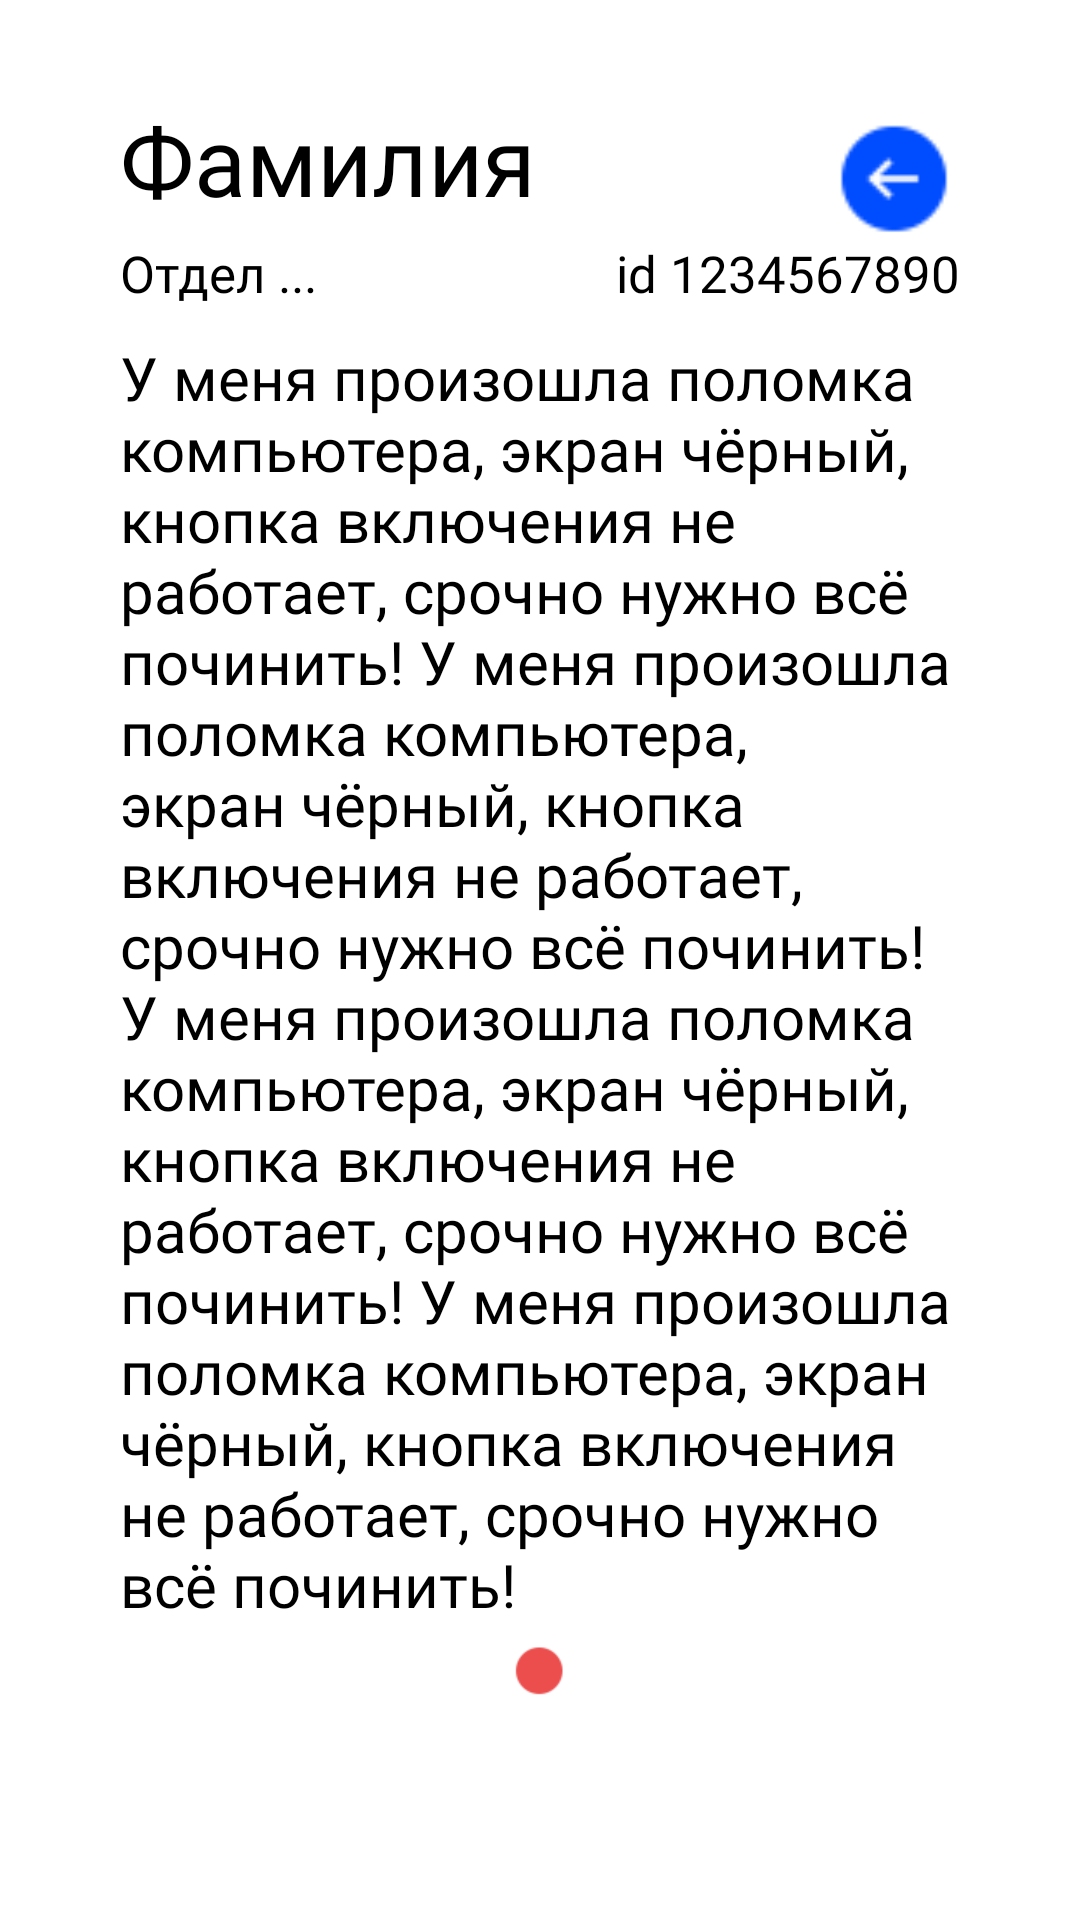

Produce the Android XML layout that renders to this screen, including the resource entries it uses.
<!-- AndroidManifest.xml: application theme Theme.Glavrybvod_app -->
<!-- res/layout/activity_task.xml -->
<?xml version="1.0" encoding="utf-8"?>
<androidx.constraintlayout.widget.ConstraintLayout xmlns:android="http://schemas.android.com/apk/res/android"
    xmlns:app="http://schemas.android.com/apk/res-auto"
    xmlns:tools="http://schemas.android.com/tools"
    android:id="@+id/main"
    android:layout_width="match_parent"
    android:layout_height="match_parent"
    android:background="#FFFFFF"
    tools:context=".TaskActivity">

    <TextView
        android:id="@+id/fullName_label"
        android:layout_width="wrap_content"
        android:layout_height="wrap_content"
        android:layout_marginStart="40dp"
        android:fontFamily="@font/raleway_bold"
        android:text="Фамилия"
        android:textColor="#000000"
        android:textSize="32sp"
        app:layout_constraintBottom_toBottomOf="parent"
        app:layout_constraintStart_toStartOf="parent"
        app:layout_constraintTop_toTopOf="parent"
        app:layout_constraintVertical_bias="0.053" />

    <ImageButton
        android:id="@+id/button_back"
        android:layout_width="44dp"
        android:layout_height="44dp"
        android:layout_marginTop="37dp"
        android:layout_marginEnd="40dp"
        android:background="#00FFFFFF"
        android:scaleType="fitCenter"
        app:layout_constraintEnd_toEndOf="parent"
        app:layout_constraintTop_toTopOf="parent"
        app:srcCompat="@drawable/ic_back" />

    <TextView
        android:id="@+id/department_text"
        android:layout_width="wrap_content"
        android:layout_height="wrap_content"
        android:layout_marginTop="5dp"
        android:layout_marginStart="40dp"
        android:paddingBottom="5dp"
        android:fontFamily="@font/raleway"
        android:text="Отдел ..."
        android:textColor="#000000"
        android:textSize="17sp"
        app:layout_constraintStart_toStartOf="parent"
        app:layout_constraintTop_toBottomOf="@+id/fullName_label" />

    <TextView
        android:id="@+id/idStaff_text"
        android:layout_width="wrap_content"
        android:layout_height="wrap_content"
        android:layout_marginTop="5dp"
        android:layout_marginStart="30dp"
        android:layout_marginEnd="40dp"
        android:fontFamily="@font/nunito_sans_extralight"
        android:text="id 1234567890"
        android:textColor="#000000"
        android:textSize="17sp"
        app:layout_constraintEnd_toEndOf="parent"
        app:layout_constraintTop_toBottomOf="@+id/fullName_label" />

    <TextView
        android:id="@+id/dcTask_text"
        android:layout_width="match_parent"
        android:layout_height="wrap_content"
        android:layout_marginTop="5dp"
        android:layout_marginStart="40dp"
        android:layout_marginEnd="40dp"
        android:fontFamily="@font/raleway"
        android:text="У меня произошла поломка компьютера, экран чёрный, кнопка включения не работает, срочно нужно всё починить! У меня произошла поломка компьютера, экран чёрный, кнопка включения не работает, срочно нужно всё починить! У меня произошла поломка компьютера, экран чёрный, кнопка включения не работает, срочно нужно всё починить! У меня произошла поломка компьютера, экран чёрный, кнопка включения не работает, срочно нужно всё починить!"
        android:textColor="#000000"
        android:textSize="20sp"
        app:layout_constraintEnd_toEndOf="parent"
        app:layout_constraintTop_toBottomOf="@+id/department_text" />

    <ImageView
        android:id="@+id/imageHigh"
        android:layout_width="20dp"
        android:layout_height="20dp"
        android:layout_marginTop="5dp"
        android:background="#00FFFFFF"
        android:scaleType="fitCenter"
        app:srcCompat="@drawable/ic_red"
        app:layout_constraintStart_toStartOf="parent"
        app:layout_constraintEnd_toEndOf="parent"
        app:layout_constraintTop_toBottomOf="@+id/dcTask_text"/>

    <Button
        android:id="@+id/button_complete"
        android:layout_width="328dp"
        android:layout_height="59dp"
        android:layout_marginTop="72dp"
        android:layout_gravity="center"
        android:backgroundTint="#004CFF"
        android:fontFamily="@font/raleway"
        android:text="Завершить заявку"
        android:textSize="22sp"
        app:layout_constraintStart_toStartOf="parent"
        app:layout_constraintEnd_toEndOf="parent"
        app:layout_constraintTop_toBottomOf="@+id/imageHigh"/>

</androidx.constraintlayout.widget.ConstraintLayout>
<!-- resources referenced by this layout -->
<resources>
  <!-- drawable ic_back: png bitmap (drawable, 1531 bytes) -->
  <!-- drawable ic_red: png bitmap (drawable, 1388 bytes) -->
  <style name="Theme.Glavrybvod_app" parent="Base.Theme.Glavrybvod_app" />
  <style name="Base.Theme.Glavrybvod_app" parent="Theme.Material3.DayNight.NoActionBar">
          
          
      </style>
</resources>
